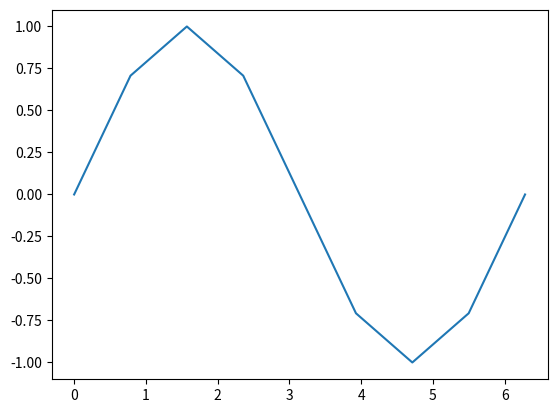
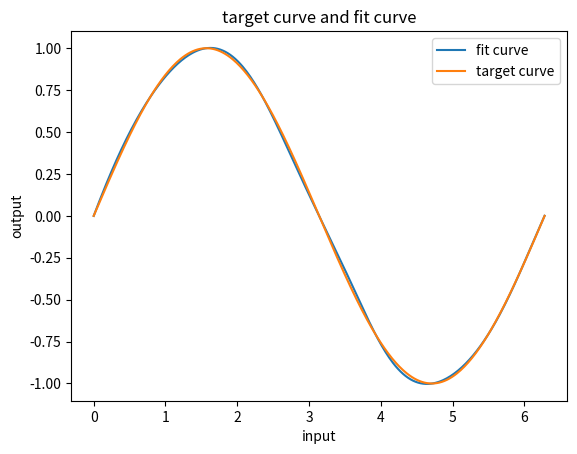
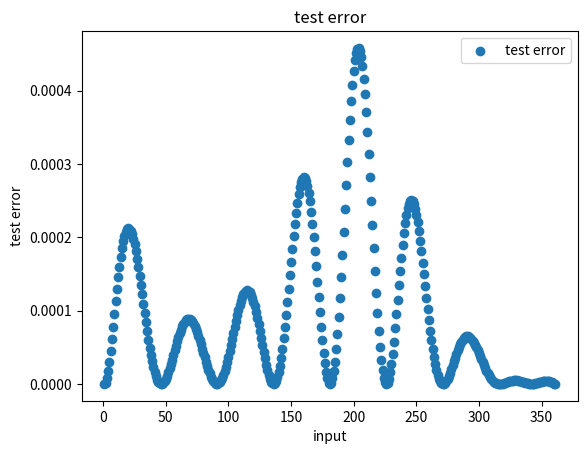
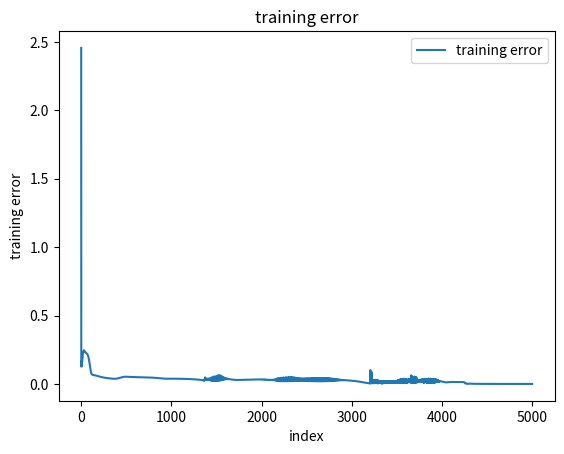

The matplotlib source for these figures, in order:
# -*- coding: utf-8 -*-
# 本文件是通过含有一个隐藏层的bp神经网络对sin(x)函数进行拟合
#%%
import numpy as np
import matplotlib.pyplot as plt

class Perceptron(object):

    def __init__(self, lr = 0.01, epochs = 50, decay = 0.0005):
        self.lr = lr
        self.epochs = epochs
        self.decay = decay
        # 权重初始化
        self.wi = np.random.rand(10)  # 隐藏层的权值矩阵
        self.bi = np.random.rand(10)      # 隐藏层阈值
        self.wo = np.random.rand(10)  # 输出层的权值矩阵
        self.bo = 0.3                       # 输出层阈值

    def train(self, x, y):
        # 迭代
        self.errors_ = []
        for i in range (self.epochs):
            # 初始化误差
            errors = 0
            errorsum = 0
            # 训练
            for xi, target in zip(x, y):
                # 隐藏层输入
                neth1 = xi * self.wi + self.bi
                # 隐藏层输出
                outh1 = self.sigmoid(neth1)
                # 输出层输入
                neto1 = np.inner(outh1, self.wo) + self.bo
                # 模型输出
                # outo1 = self.sigmoid(neto1)
                
                # 计算误差
                errors = 0.5 * (target - self.predict(xi)) ** 2
                errorsum += errors
                # self.errors_.append(errors)

                # de/douth1
                d1 = - (target - neto1) * self.wo
                
                # douth1/dx
                d2 = xi * self.rsigmoid(neth1)

                # 反向传播
                # 更新输出层权值
                self.wo = self.wo - self.lr / (1 + self.decay * self.epochs) * (-(target - neto1)) * outh1               
                self.bo = self.bo - self.lr / (1 + self.decay * self.epochs) * (-(target - neto1))
                # 更新隐藏层权值
                self.wi = self.wi - self.lr / (1 + self.decay * self.epochs) * np.multiply(d2, d1)
                self.bi = self.bi - self.lr / (1 + self.decay * self.epochs) * np.multiply(self.rsigmoid(neth1), d1)
            self.errors_.append(errorsum / 9)
            print(errorsum / 9)
        return self

    # 激活函数
    def sigmoid(self, x):
        return 1 / (1 + np.exp(-x))

    # 激活函数求导
    def rsigmoid(self, x):
        return 1 * np.multiply(self.sigmoid(x), (1 - self.sigmoid(x)))

    # 第一层的输出
    def layer1out(self, x):
        return self.sigmoid(x * self.wi + self.bi)

    # 预测
    def predict(self, x):
        return np.inner(self.layer1out(x), self.wo) + self.bo

# 准备训练数据
# x = np.pi * np.random.rand(10)
x = np.arange(0, 2 * np.pi + np.pi/4, np.pi/4)
y = np.sin(x)
plt.plot(x, y)
plt.show()

# 超参数设置
EPOCHES = 5000
LR = 0.3
DECAY = 0
# 搭网络并训练
ppn = Perceptron(epochs = EPOCHES, lr = LR, decay = DECAY)
ppn.train(x,y)

# 作图
testerror = 0
testerror_ = []
x = np.arange(0, 2 * np.pi + np.pi/180, np.pi/180)
target = np.sin(x)
y = np.zeros(361)
for i in range (0, 361):
    y[i] = ppn.predict(x[i])
    testerror += 0.5 * (y[i] - target[i]) ** 2
    testerror_.append(0.5 * (y[i] - target[i]) ** 2)

plt.plot(x, y, label = 'fit curve')
plt.plot(x, target, label = 'target curve')
plt.xlabel('input')
plt.ylabel('output')
plt.title('target curve and fit curve')
plt.legend() # 显示图例
plt.show()

# 画测试数据的误差
x = np.arange(1, 362, 1)
plt.scatter(x, testerror_, label = 'test error')
plt.xlabel('input')
plt.ylabel('test error')
plt.title('test error')
plt.legend()
plt.show()

print(testerror/361)

# 画训练中的误差变化 
x = np.arange(0, EPOCHES, 1)
plt.plot(x, ppn.errors_, label = 'training error')
plt.xlabel('index')
plt.ylabel('training error')
plt.title('training error')
plt.legend()
plt.show()

#%%
